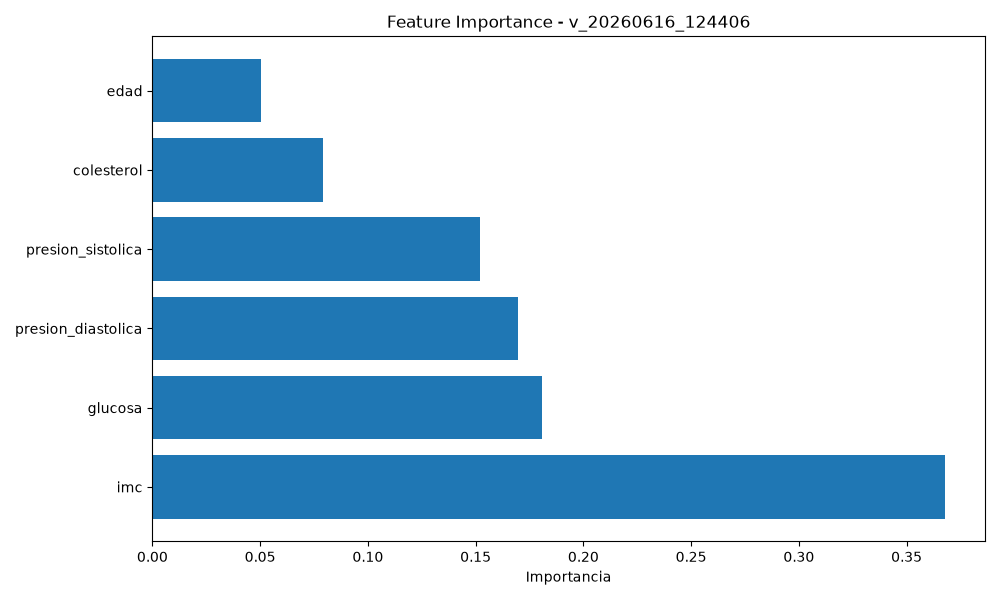

Source data for this figure (header and first rows):
feature, importance
imc, 0.368
glucosa, 0.1809
presion_diastolica, 0.1699
presion_sistolica, 0.152
colesterol, 0.07901
edad, 0.05027
